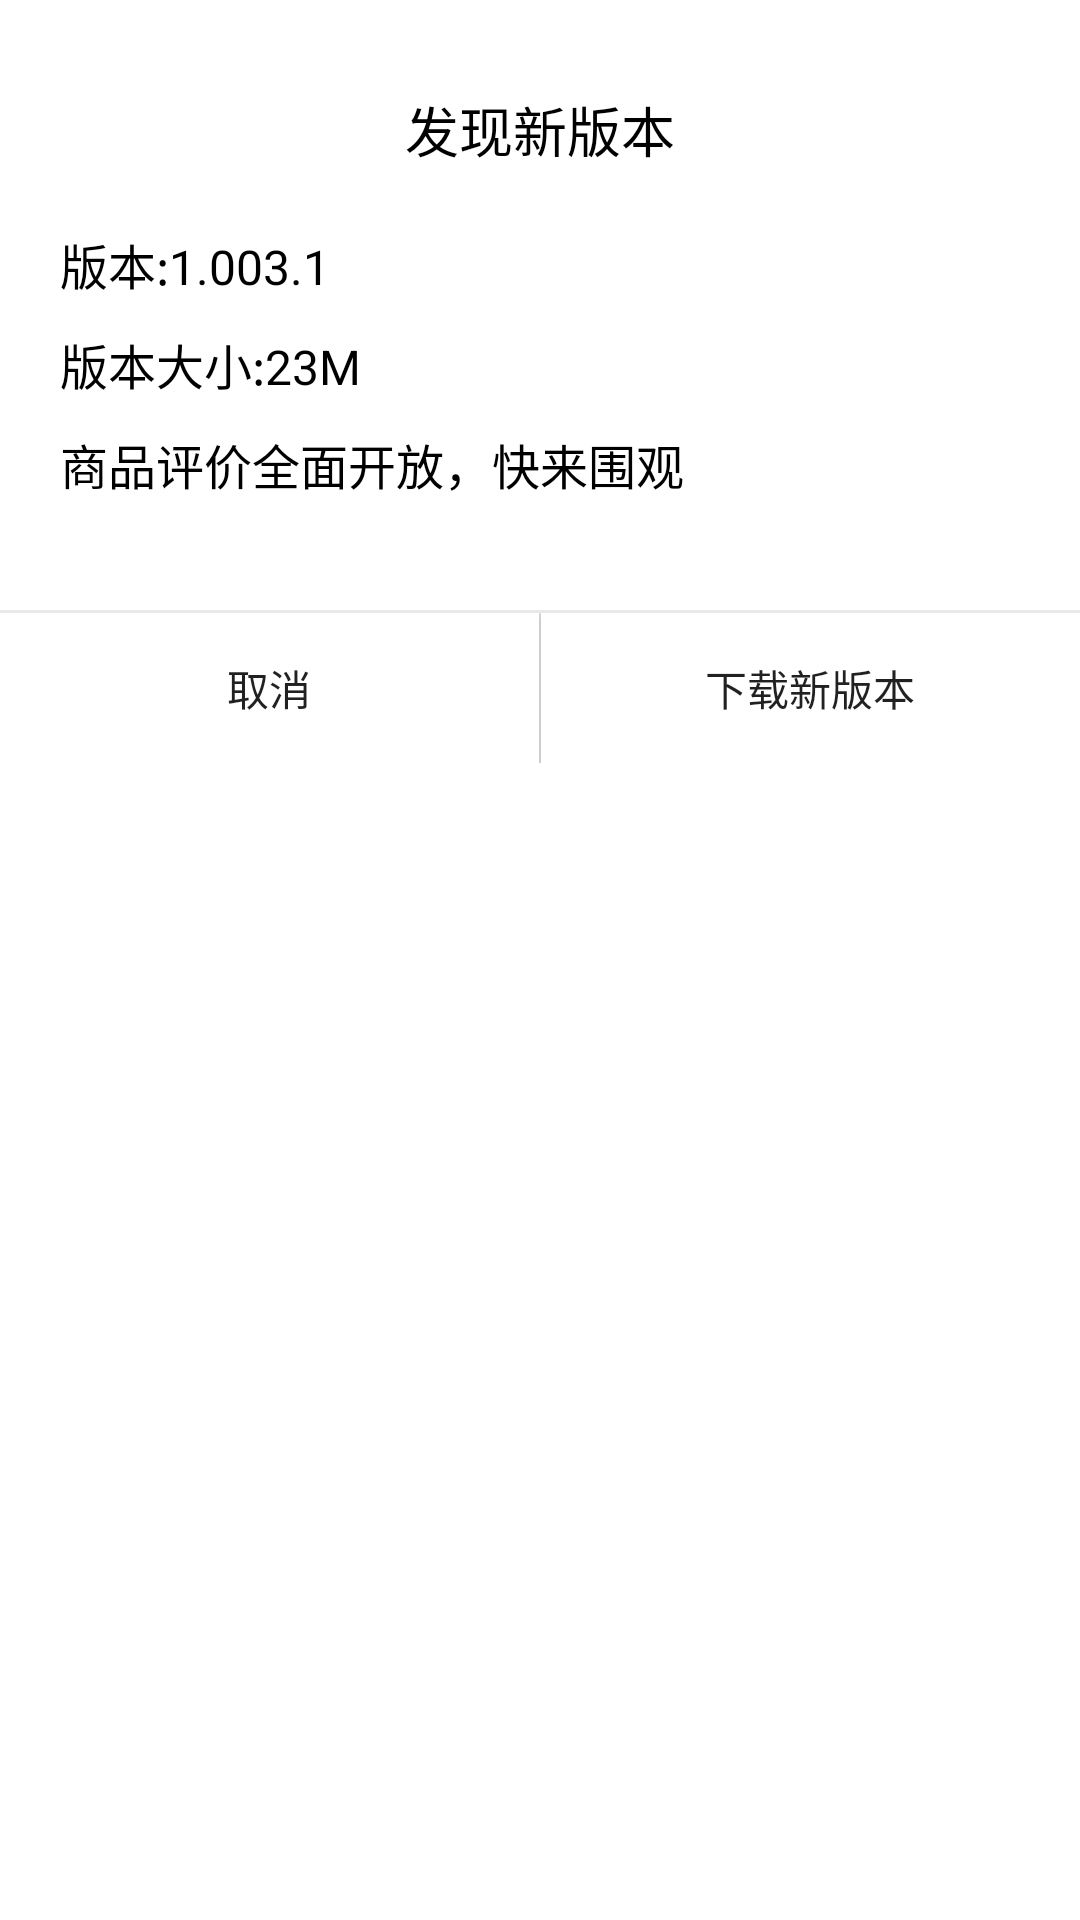

Write the Android layout XML for this screen, with the resource values it uses.
<!-- AndroidManifest.xml: application theme AppTheme -->
<!-- res/layout/layout_upgrate_dialog.xml -->
<?xml version="1.0" encoding="utf-8"?>

<LinearLayout xmlns:android="http://schemas.android.com/apk/res/android"
              android:layout_width="match_parent"
              android:layout_height="match_parent"
              android:orientation="vertical"
              android:background="@android:color/white"
    >

    <LinearLayout
        android:layout_width="match_parent"
        android:layout_height="match_parent"
        android:orientation="vertical"
        >
        <TextView
            android:layout_width="wrap_content"
            android:layout_height="wrap_content"
            android:text="发现新版本"
            android:textSize="18sp"
            android:textColor="@android:color/black"
            android:layout_gravity="center"
            android:layout_marginTop="30dp"
            />

        <TextView
            android:id="@+id/vTv"
            android:layout_marginTop="20dp"
            android:layout_width="wrap_content"
            android:layout_height="wrap_content"
            android:textSize="16sp"
            android:textColor="@android:color/black"
            android:text="版本:1.003.1"
            android:layout_marginStart="20dp"
            />
        <TextView
            android:id="@+id/sTv"
            android:layout_marginTop="10dp"
            android:layout_width="wrap_content"
            android:layout_height="wrap_content"
            android:text="版本大小:23M"
            android:textColor="@android:color/black"
            android:textSize="16sp"
            android:layout_marginStart="20dp"
            />
        <TextView
            android:textColor="@android:color/black"
            android:textSize="16sp"
            android:id="@+id/cTv"
            android:layout_marginTop="10dp"
            android:layout_width="wrap_content"
            android:layout_height="wrap_content"
            android:text="商品评价全面开放，快来围观"
            android:layout_marginStart="20dp"
            />
        <ProgressBar
            android:id="@+id/progressbar"
            android:layout_width="match_parent"
            android:layout_height="wrap_content"
            android:layout_marginTop="35dp"
            style="@style/upgrade_progress_bar_style"/>
            
        <View
            android:layout_width="match_parent"
            android:layout_height="1dp"
            android:background="#E9E9E9"
            />
        <LinearLayout
            android:id="@+id/botLl"
            android:layout_width="match_parent"
            android:layout_height="50dp"
            android:orientation="horizontal"
            >
            <Button
                android:id="@+id/negativeTv"
                android:layout_weight="1"
                android:layout_width="0dp"
                android:text="取消"
                android:gravity="center"
                android:background="@android:color/white"
                style="@style/upgrade_progress_bar_style"
                android:layout_height="match_parent"/>
            <View
                android:layout_width="0.5dp"
                android:layout_height="match_parent"
                android:background="#EFEFEF"
                />
            <Button
                android:background="@android:color/white"
                android:id="@+id/positiveTv"
                android:layout_weight="1"
                android:layout_width="0dp"
                android:layout_height="match_parent"
                android:text="下载新版本"
                android:gravity="center"
                />

        </LinearLayout>
    </LinearLayout>


</LinearLayout>
<!-- resources referenced by this layout -->
<resources>
  <style name="upgrade_progress_bar_style">
          <item name="android:indeterminateOnly">false</item>
          <item name="android:progressDrawable">@drawable/upgrade_progress_horizontal</item>
          <item name="android:indeterminateDrawable">@android:drawable/progress_indeterminate_horizontal</item>
          <item name="android:minHeight">2dip</item>
          <item name="android:maxHeight">2dip</item>
          <item name="android:mirrorForRtl">true</item>
      </style>
  <style name="AppTheme" parent="Theme.AppCompat.Light.NoActionBar">
          
          <item name="colorPrimary">@color/colorPrimary</item>
          <item name="colorPrimaryDark">@color/colorPrimaryDark</item>
          <item name="colorAccent">@color/colorAccent</item>
      </style>
  <!-- drawable upgrade_progress_horizontal (drawable) -->
  <?xml version="1.0" encoding="utf-8"?>
  
  
  <layer-list xmlns:android="http://schemas.android.com/apk/res/android">
  
      <item android:id="@android:id/background">
          <shape>
              <corners android:radius="5dip" />
              
              
              <gradient android:startColor="@android:color/white"
                        android:centerColor="@android:color/white"
                        android:endColor="@android:color/white"
                  />
          </shape>
      </item>
  
      <item android:id="@android:id/secondaryProgress">
          <clip>
              <shape>
                  <corners android:radius="5dip" />
                  <gradient
                      android:startColor="#EE5C42"
                      android:centerColor="#EE5C42"
                      android:centerY="0.75"
                      android:endColor="#EE5C42"
                      android:angle="270"
                      />
              </shape>
          </clip>
      </item>
  
      <item android:id="@android:id/progress">
          <clip>
              <shape>
                  <corners android:radius="5dip" />
                  <gradient
                      android:startColor="#EE0000"
                      android:centerColor="#EE0000"
                      android:centerY="0.75"
                      android:endColor="#EE0000"
                      android:angle="270"
                      />
              </shape>
          </clip>
      </item>
  
  </layer-list>
  <!-- not gathered from this repository: default colours our renderer supplied (Android Studio template values) -->
  <color name="colorPrimary">#FF6200EE</color>
  <color name="colorPrimaryDark">#FF3700B3</color>
  <color name="colorAccent">#FF03DAC5</color>
</resources>
